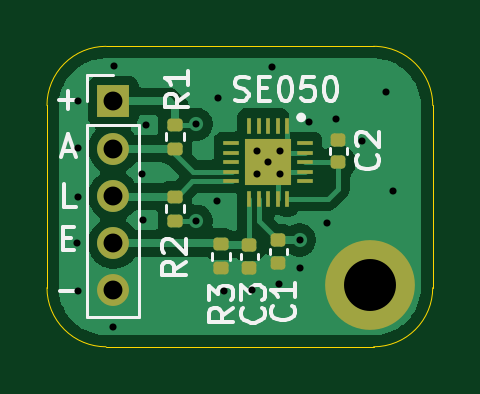
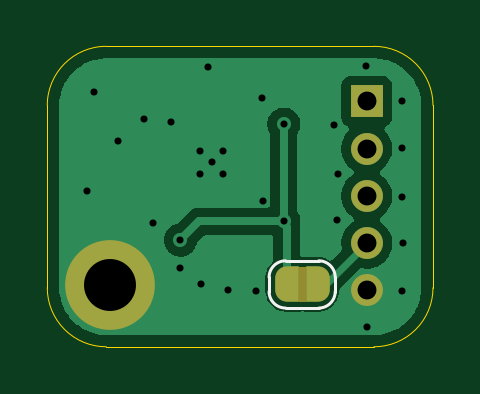
Circuit board: 11 layer files. Board 16.3 x 12.7 mm.
- bottom_copper: se050_breakout-B_Cu.gbl (16653 bytes)
- bottom_mask: se050_breakout-B_Mask.gbs (2035 bytes)
- paste: se050_breakout-B_Paste.gbp (459 bytes)
- bottom_silk: se050_breakout-B_Silkscreen.gbo (1001 bytes)
- outline: se050_breakout-Edge_Cuts.gm1 (841 bytes)
- top_copper: se050_breakout-F_Cu.gtl (30393 bytes)
- top_mask: se050_breakout-F_Mask.gts (2775 bytes)
- paste: se050_breakout-F_Paste.gtp (2657 bytes)
- top_silk: se050_breakout-F_Silkscreen.gto (12912 bytes)
- drill: se050_breakout-NPTH.drl (264 bytes)
- drill: se050_breakout-PTH.drl (994 bytes)

=== bottom_copper: se050_breakout-B_Cu.gbl (16653 bytes, source omitted) ===
=== bottom_mask: se050_breakout-B_Mask.gbs ===
%TF.GenerationSoftware,KiCad,Pcbnew,10.0.4*%
%TF.CreationDate,2026-08-12T23:53:14+02:00*%
%TF.ProjectId,se050_breakout,73653035-305f-4627-9265-616b6f75742e,rev?*%
%TF.SameCoordinates,Original*%
%TF.FileFunction,Soldermask,Bot*%
%TF.FilePolarity,Negative*%
%FSLAX46Y46*%
G04 Gerber Fmt 4.6, Leading zero omitted, Abs format (unit mm)*
G04 Created by KiCad (PCBNEW 10.0.4) date 2026-08-12 23:53:14*
%MOMM*%
%LPD*%
G01*
G04 APERTURE LIST*
G04 Aperture macros list*
%AMFreePoly0*
4,1,23,0.500000,-0.750000,0.000000,-0.750000,0.000000,-0.745722,-0.065263,-0.745722,-0.191342,-0.711940,-0.304381,-0.646677,-0.396677,-0.554381,-0.461940,-0.441342,-0.495722,-0.315263,-0.495722,-0.250000,-0.500000,-0.250000,-0.500000,0.250000,-0.495722,0.250000,-0.495722,0.315263,-0.461940,0.441342,-0.396677,0.554381,-0.304381,0.646677,-0.191342,0.711940,-0.065263,0.745722,0.000000,0.745722,
0.000000,0.750000,0.500000,0.750000,0.500000,-0.750000,0.500000,-0.750000,$1*%
%AMFreePoly1*
4,1,23,0.000000,0.745722,0.065263,0.745722,0.191342,0.711940,0.304381,0.646677,0.396677,0.554381,0.461940,0.441342,0.495722,0.315263,0.495722,0.250000,0.500000,0.250000,0.500000,-0.250000,0.495722,-0.250000,0.495722,-0.315263,0.461940,-0.441342,0.396677,-0.554381,0.304381,-0.646677,0.191342,-0.711940,0.065263,-0.745722,0.000000,-0.745722,0.000000,-0.750000,-0.500000,-0.750000,
-0.500000,0.750000,0.000000,0.750000,0.000000,0.745722,0.000000,0.745722,$1*%
G04 Aperture macros list end*
%ADD10R,1.350000X1.350000*%
%ADD11C,1.350000*%
%ADD12C,3.800000*%
%ADD13FreePoly0,0.000000*%
%ADD14FreePoly1,0.000000*%
G04 APERTURE END LIST*
%TO.C,JP1*%
G36*
X116980000Y-80870000D02*
G01*
X117280000Y-80870000D01*
X117280000Y-82370000D01*
X116980000Y-82370000D01*
X116980000Y-80870000D01*
G37*
%TD*%
D10*
%TO.C,J1*%
X114395000Y-73875000D03*
D11*
X114395000Y-75875000D03*
X114395000Y-77875000D03*
X114395000Y-79875000D03*
X114395000Y-81875000D03*
%TD*%
D12*
%TO.C,H1*%
X125260000Y-81650000D03*
%TD*%
D13*
%TO.C,JP1*%
X116480000Y-81620000D03*
D14*
X117780000Y-81620000D03*
%TD*%
M02*

=== paste: se050_breakout-B_Paste.gbp ===
%TF.GenerationSoftware,KiCad,Pcbnew,10.0.4*%
%TF.CreationDate,2026-08-12T23:53:14+02:00*%
%TF.ProjectId,se050_breakout,73653035-305f-4627-9265-616b6f75742e,rev?*%
%TF.SameCoordinates,Original*%
%TF.FileFunction,Paste,Bot*%
%TF.FilePolarity,Positive*%
%FSLAX46Y46*%
G04 Gerber Fmt 4.6, Leading zero omitted, Abs format (unit mm)*
G04 Created by KiCad (PCBNEW 10.0.4) date 2026-08-12 23:53:14*
%MOMM*%
%LPD*%
G01*
G04 APERTURE LIST*
G04 APERTURE END LIST*
M02*

=== bottom_silk: se050_breakout-B_Silkscreen.gbo ===
%TF.GenerationSoftware,KiCad,Pcbnew,10.0.4*%
%TF.CreationDate,2026-08-12T23:53:14+02:00*%
%TF.ProjectId,se050_breakout,73653035-305f-4627-9265-616b6f75742e,rev?*%
%TF.SameCoordinates,Original*%
%TF.FileFunction,Legend,Bot*%
%TF.FilePolarity,Positive*%
%FSLAX46Y46*%
G04 Gerber Fmt 4.6, Leading zero omitted, Abs format (unit mm)*
G04 Created by KiCad (PCBNEW 10.0.4) date 2026-08-12 23:53:14*
%MOMM*%
%LPD*%
G01*
G04 APERTURE LIST*
%ADD10C,0.120000*%
G04 APERTURE END LIST*
%TO.C,JP1*%
D10*
X115730000Y-81320000D02*
X115730000Y-81920000D01*
X116430000Y-82620000D02*
X117830000Y-82620000D01*
X117830000Y-80620000D02*
X116430000Y-80620000D01*
X118530000Y-81920000D02*
X118530000Y-81320000D01*
X115730000Y-81320000D02*
G75*
G02*
X116430000Y-80620000I699999J1D01*
G01*
X116430000Y-82620000D02*
G75*
G02*
X115730000Y-81920000I-1J699999D01*
G01*
X117830000Y-80620000D02*
G75*
G02*
X118530000Y-81320000I0J-700000D01*
G01*
X118530000Y-81920000D02*
G75*
G02*
X117830000Y-82620000I-700000J0D01*
G01*
%TD*%
M02*

=== outline: se050_breakout-Edge_Cuts.gm1 ===
%TF.GenerationSoftware,KiCad,Pcbnew,10.0.4*%
%TF.CreationDate,2026-08-12T23:53:14+02:00*%
%TF.ProjectId,se050_breakout,73653035-305f-4627-9265-616b6f75742e,rev?*%
%TF.SameCoordinates,Original*%
%TF.FileFunction,Profile,NP*%
%FSLAX46Y46*%
G04 Gerber Fmt 4.6, Leading zero omitted, Abs format (unit mm)*
G04 Created by KiCad (PCBNEW 10.0.4) date 2026-08-12 23:53:14*
%MOMM*%
%LPD*%
G01*
G04 APERTURE LIST*
%TA.AperFunction,Profile*%
%ADD10C,0.050000*%
%TD*%
G04 APERTURE END LIST*
D10*
X111590000Y-74040000D02*
X111590000Y-74040000D01*
G75*
G02*
X114090000Y-71540000I2500000J0D01*
G01*
X125420000Y-71540000D01*
G75*
G02*
X127920000Y-74040000I0J-2500000D01*
G01*
X127920000Y-81760000D01*
G75*
G02*
X125420000Y-84260000I-2500000J0D01*
G01*
X114090000Y-84260000D01*
G75*
G02*
X111590000Y-81760000I0J2500000D01*
G01*
X111590000Y-74040000D01*
M02*

=== top_copper: se050_breakout-F_Cu.gtl (30393 bytes, source omitted) ===
=== top_mask: se050_breakout-F_Mask.gts (2775 bytes, source withheld) ===
=== paste: se050_breakout-F_Paste.gtp (2657 bytes, source withheld) ===
=== top_silk: se050_breakout-F_Silkscreen.gto (12912 bytes, source omitted) ===
=== drill: se050_breakout-NPTH.drl ===
M48
; DRILL file KiCad 10.0.4 date 2026-08-12T23:53:14
; FORMAT={-:-/ absolute / metric / decimal}
; #@! TF.CreationDate,2026-08-12T23:53:14+02:00
; #@! TF.GenerationSoftware,Kicad,Pcbnew,10.0.4
; #@! TF.FileFunction,NonPlated,1,2,NPTH
FMAT,2
METRIC
%
G90
G05
M30

=== drill: se050_breakout-PTH.drl ===
M48
; DRILL file KiCad 10.0.4 date 2026-08-12T23:53:14
; FORMAT={-:-/ absolute / metric / decimal}
; #@! TF.CreationDate,2026-08-12T23:53:14+02:00
; #@! TF.GenerationSoftware,Kicad,Pcbnew,10.0.4
; #@! TF.FileFunction,Plated,1,2,PTH
FMAT,2
METRIC
; #@! TA.AperFunction,Plated,PTH,ViaDrill
T1C0.300
; #@! TA.AperFunction,Plated,PTH,ComponentDrill
T2C0.800
; #@! TA.AperFunction,Plated,PTH,ComponentDrill
T3C2.200
%
G90
G05
T1
X112.88Y-79.88
X112.89Y-73.84
X112.89Y-75.84
X112.89Y-77.92
X112.9Y-81.88
X114.39Y-83.41
X114.43Y-72.39
X115.6Y-76.93
X115.66Y-78.9
X115.8Y-74.87
X117.91Y-74.84
X117.91Y-78.94
X118.77Y-78.1
X118.85Y-73.74
X119.09Y-81.89
X120.29Y-81.87
X120.47Y-75.96
X120.47Y-76.94
X120.96Y-76.45
X121.12Y-72.42
X121.41Y-81.59
X121.45Y-75.96
X121.45Y-76.94
X122.28Y-79.74
X122.32Y-80.92
X122.67Y-74.74
X123.43Y-79.02
X123.82Y-74.62
X124.92Y-75.53
X125.94Y-73.47
X126.25Y-77.66
T2
X114.395Y-73.875
X114.395Y-75.875
X114.395Y-77.875
X114.395Y-79.875
X114.395Y-81.875
T3
X125.26Y-81.65
M30
